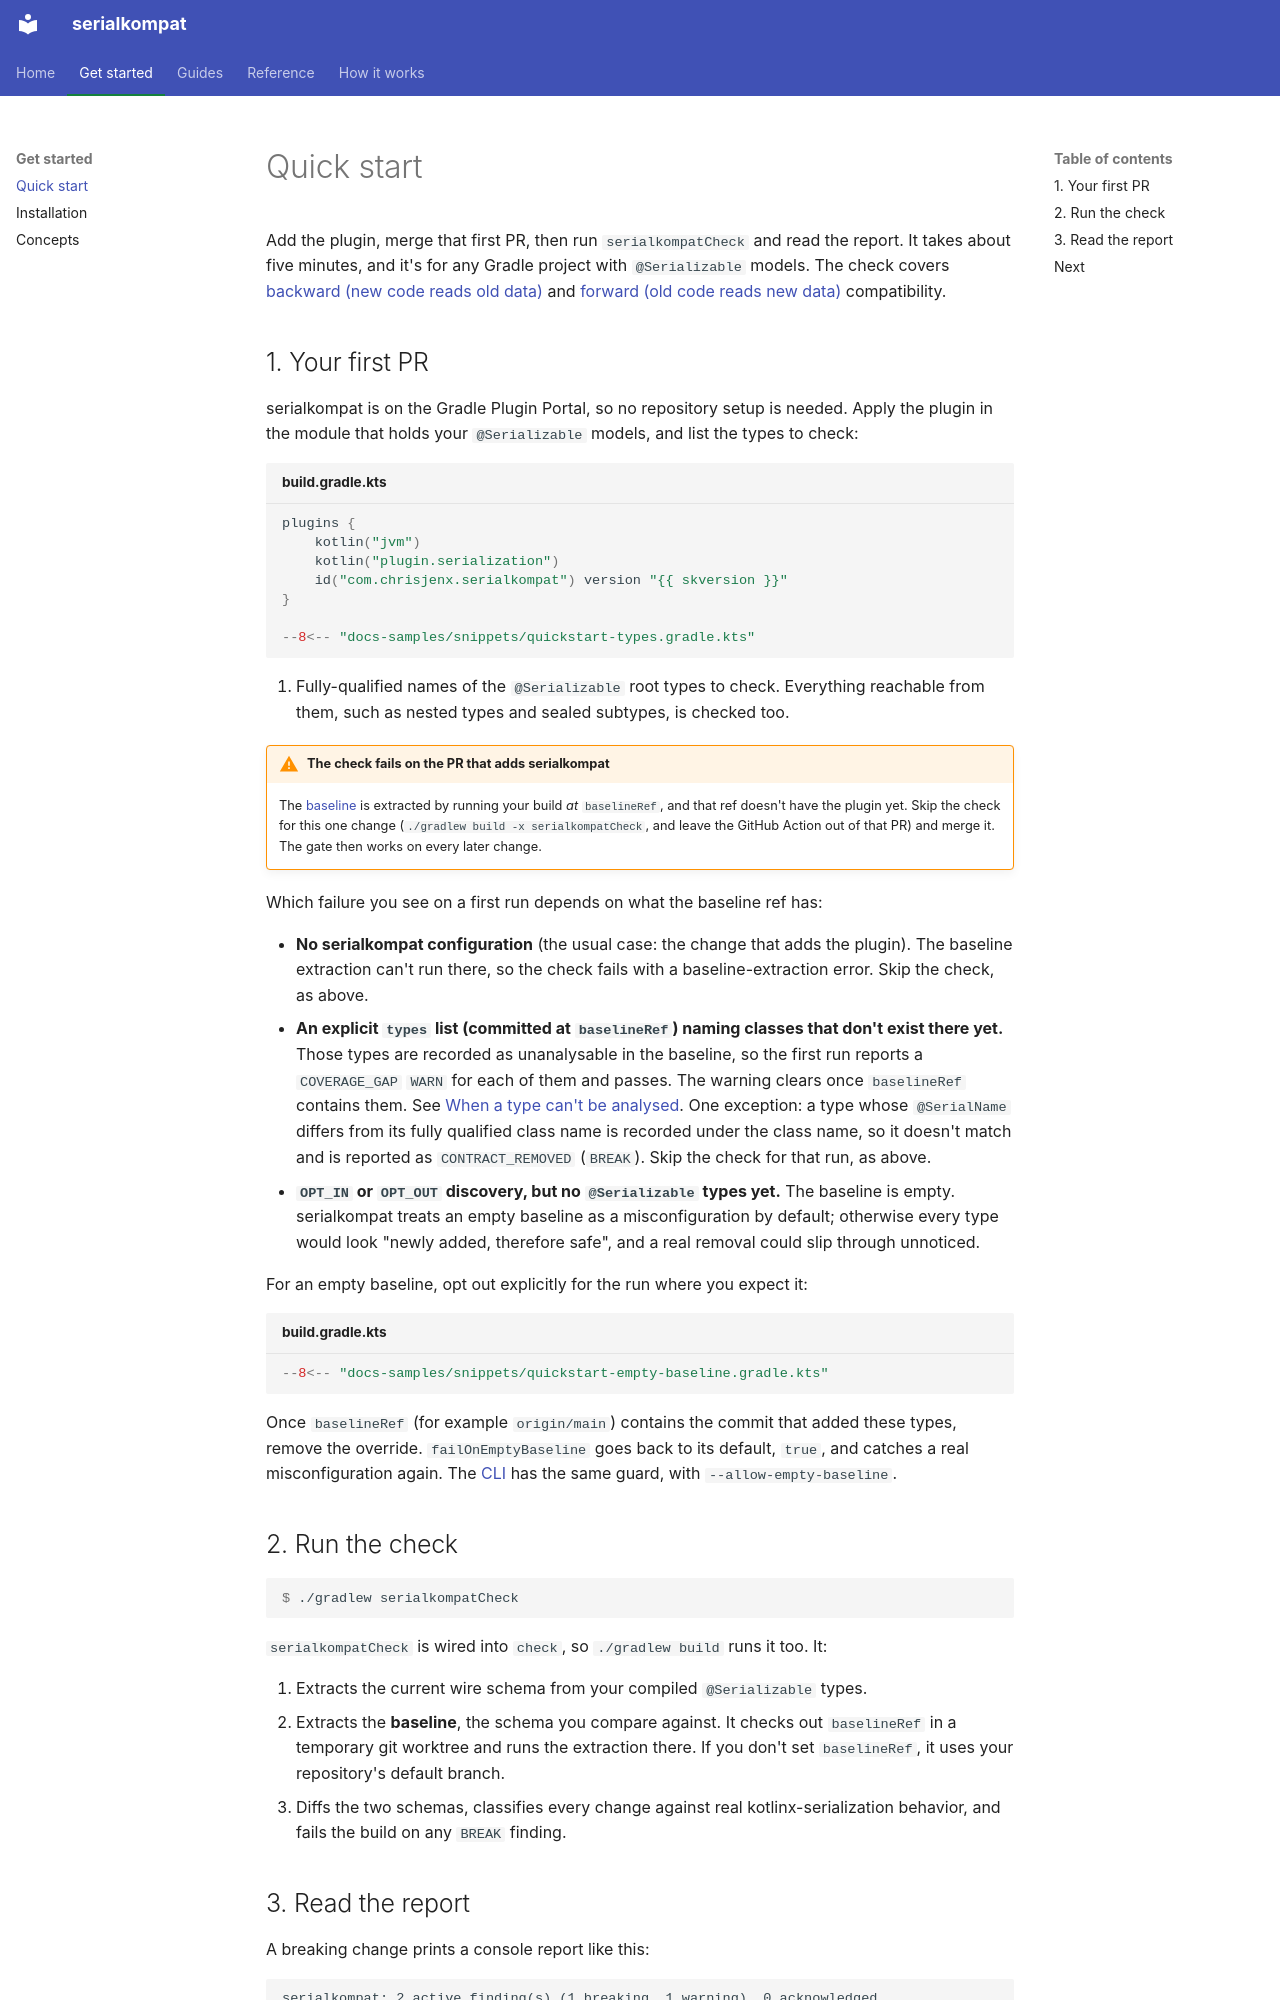

repository: chrisjenx/serialkompat · page: quickstart/index.html · generator: mkdocs

# Quick start

Add the plugin, merge that first PR, then run `serialkompatCheck` and read the report.
It takes about five minutes, and it's for any Gradle project with `@Serializable`
models. The check covers [backward (new code reads old data)](concepts.md#backward-vs-forward)
and [forward (old code reads new data)](concepts.md#backward-vs-forward) compatibility.

## 1. Your first PR { #first-time-adoption }

serialkompat is on the Gradle Plugin Portal, so no repository setup is needed. Apply
the plugin in the module that holds your `@Serializable` models, and list the types to
check:

```kotlin title="build.gradle.kts"
plugins {
    kotlin("jvm")
    kotlin("plugin.serialization")
    id("com.chrisjenx.serialkompat") version "{{ skversion }}"
}

--8<-- "docs-samples/snippets/quickstart-types.gradle.kts"
```

1. Fully-qualified names of the `@Serializable` root types to check. Everything
   reachable from them, such as nested types and sealed subtypes, is checked too.

!!! warning "The check fails on the PR that adds serialkompat"
    The [baseline](concepts.md#the-baseline) is extracted by running your build *at*
    `baselineRef`, and that ref doesn't have the plugin yet. Skip the check for this one
    change (`./gradlew build -x serialkompatCheck`, and leave the GitHub Action out of
    that PR) and merge it. The gate then works on every later change.

Which failure you see on a first run depends on what the baseline ref has:

- **No serialkompat configuration** (the usual case: the change that adds the plugin).
  The baseline extraction can't run there, so the check fails with a baseline-extraction
  error. Skip the check, as above.
- **An explicit `types` list (committed at `baselineRef`) naming classes that don't exist
  there yet.** Those types are recorded as unanalysable in the baseline, so the first run
  reports a `COVERAGE_GAP` `WARN` for each of them and passes. The warning clears once
  `baselineRef` contains them. See
  [When a type can't be analysed](limitations.md#when-a-type-cant-be-analysed). One exception: a type whose
  `@SerialName` differs from its fully qualified class name is recorded under the class
  name, so it doesn't match and is reported as `CONTRACT_REMOVED` (`BREAK`). Skip the
  check for that run, as above.
- **`OPT_IN` or `OPT_OUT` discovery, but no `@Serializable` types yet.** The baseline is
  empty. serialkompat treats an empty baseline as a misconfiguration by default;
  otherwise every type would look "newly added, therefore safe", and a real removal
  could slip through unnoticed.

For an empty baseline, opt out explicitly for the run where you expect it:

```kotlin title="build.gradle.kts"
--8<-- "docs-samples/snippets/quickstart-empty-baseline.gradle.kts"
```

Once `baselineRef` (for example `origin/main`) contains the commit that added these
types, remove the override. `failOnEmptyBaseline` goes back to its default, `true`, and
catches a real misconfiguration again. The [CLI](tasks-cli.md#cli) has the same guard,
with `--allow-empty-baseline`.
